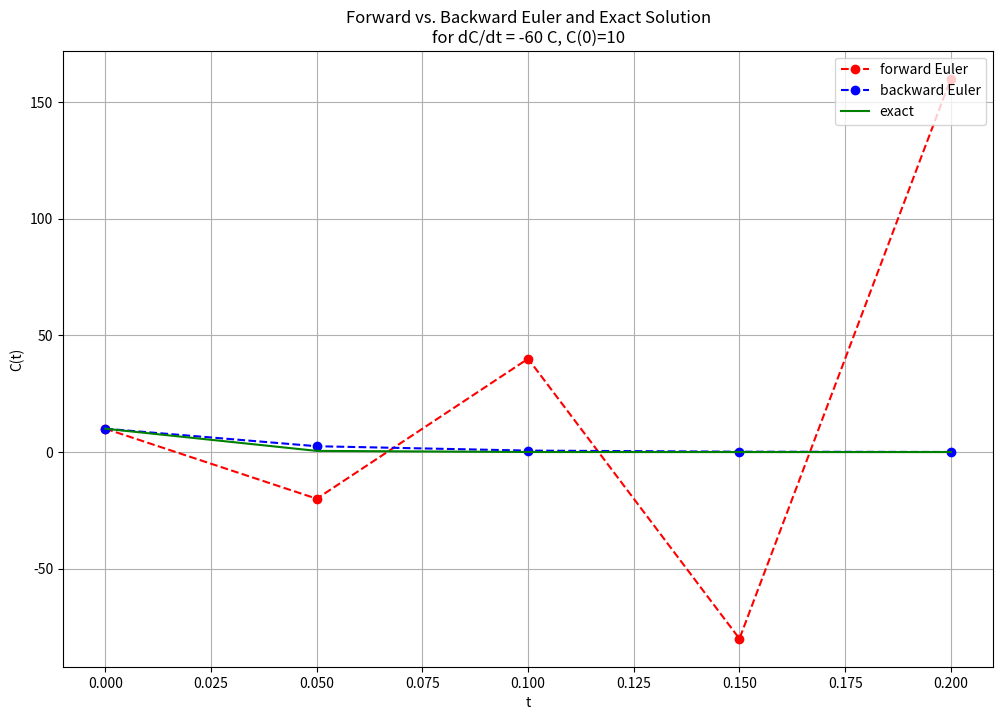

Python code for this plot:
# -*- coding: utf-8 -*-
"""
Created on Tue May  6 10:38:56 2025

@author: geode
"""

import numpy as np
import matplotlib.pyplot as plt

# Parameters for the ODE dC/dt = -60 Cn, and intial is C(0)=10
h = 0.05 #thestep size
t = np.arange(0, 0.2 + h, h) #make the gird
c0 = 10.0 #intial condition
k = 60.0  #the constant in this case is 60 

# maeke the arrays for the forward and the backward euler plots and to calculate 
cf = np.zeros(len(t)) #foward euler array
cb = np.zeros(len(t)) #backward euler arry 
cf[0] = c0  #intalize with f(o) for each array
cb[0] = c0 #intalize with f(o) for each array

# forward and backwardeuler loops to calculate the data to plot and find values
for i in range(len(t) - 1):
    cf[i + 1] = cf[i] + h * (-k * cf[i])  #equation for forward euler
    cb[i + 1] = cb[i] / (1 + k * h)  #equation for backward euler 

# the exact solution so that we can refrence eaitehr values geenrated by the forward and backward 
ce = c0 * np.exp(-k * t)
#printing out the generated values by the for loop will print out a table with t forward euler and backward euelr and the exact value for comparison
print(f"{'t':>5} | {'forward euler':>14} | {'bakcward euler':>15} | {'the exact value is':>10}")
print("-" * 57)
#for ti, cf, cb, ce in zip(t, cf, cb, ce):
 #   print(f"{ti:5.2f} | {cf:14.6f} | {cb:15.6f} | {ce:10.6f}")
#new for loop becasue plotting problems with array 
for ti, fwd, bwd, exact in zip(t, cf, cb, ce):
    print(f"{ti:5.2f} | {fwd:14.6f} | {bwd:15.6f} | {exact:10.6f}")
# plot it 
plt.figure(figsize=(12, 8))
plt.plot(t, cf, 'ro--', label='forward Euler')
plt.plot(t, cb, 'bo--', label='backward Euler')
plt.plot(t, ce, 'g-',  label='exact')
plt.title('Forward vs. Backward Euler and Exact Solution\nfor dC/dt = -60 C, C(0)=10')
plt.xlabel('t')
plt.ylabel('C(t)')
plt.grid(True)
plt.legend(loc='upper right')
plt.show()
